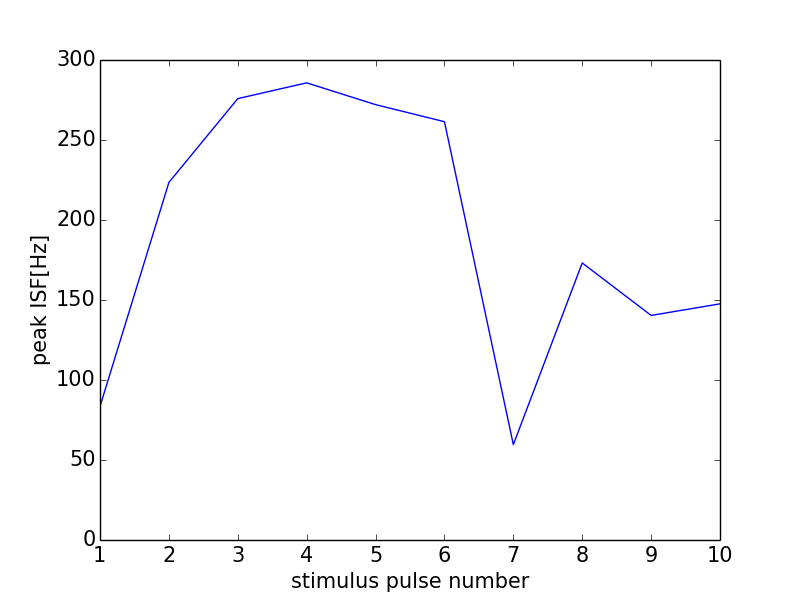

Values plotted in this chart, from the file beside it:
0, 0.0
0, 0
1, 83.51
2, 223.5
3, 275.9
4, 285.7
5, 272.1
6, 261.4
7, 59.61
8, 173.2
9, 140.4
10, 147.6
11, 0
